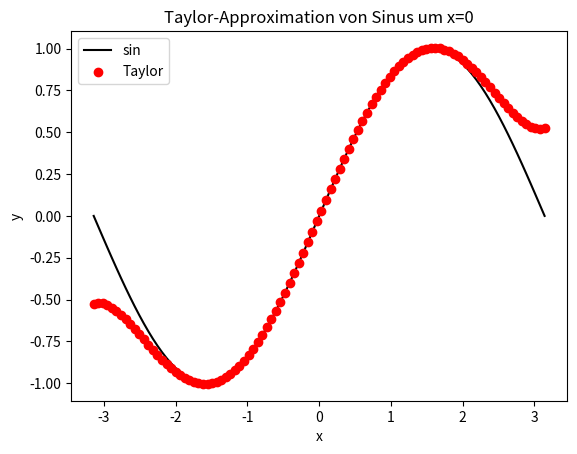

Here is the Python script that generated this plot:
import numpy as np
import matplotlib.pyplot as plt

x = np.linspace(-np.pi, np.pi, 100)
y_sin = np.sin(x)
y_taylor = x - (x ** 3) / 6 + (x ** 5) / 120

plt.figure()
plt.plot(x, y_sin, color="black", label="sin")
plt.scatter(x, y_taylor, color="red", label="Taylor", zorder=2)

plt.title("Taylor-Approximation von Sinus um x=0")
plt.xlabel("x")
plt.ylabel("y")
plt.legend()

plt.show()
